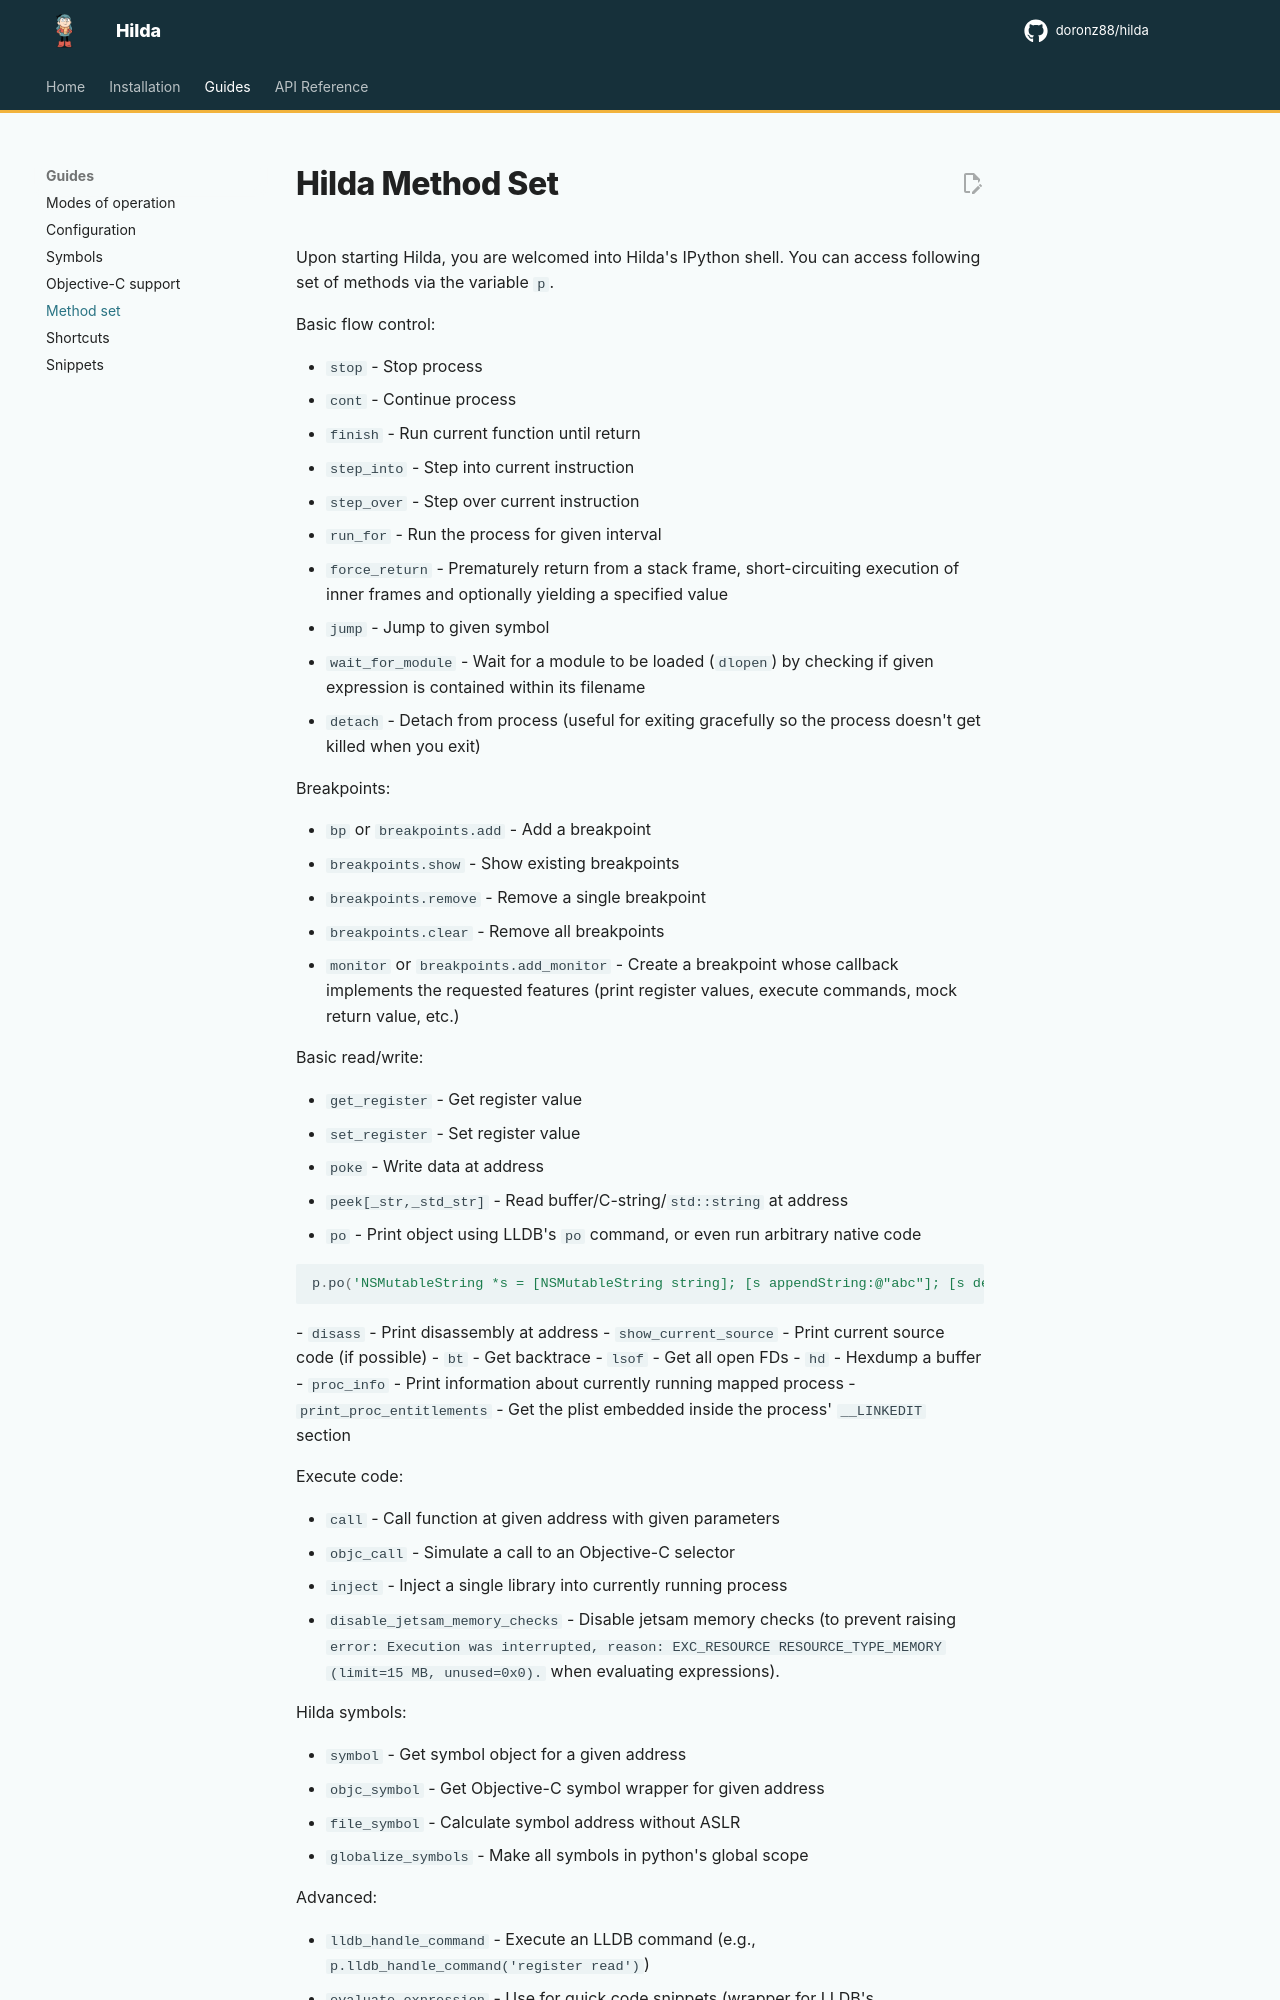

repository: doronz88/hilda · page: 3.8/hilda-method-set/index.html · generator: mkdocs

# Hilda Method Set

Upon starting Hilda, you are welcomed into Hilda's IPython shell.
You can access following set of methods via the variable `p`.

Basic flow control:

- `stop` - Stop process
- `cont` - Continue process
- `finish` - Run current function until return
- `step_into` - Step into current instruction
- `step_over` - Step over current instruction
- `run_for` - Run the process for given interval
- `force_return` - Prematurely return from a stack frame, short-circuiting execution of inner
  frames and optionally yielding a specified value
- `jump` - Jump to given symbol
- `wait_for_module` - Wait for a module to be loaded (`dlopen`) by checking if given expression is contained within its filename
- `detach` - Detach from process (useful for exiting gracefully so the
  process doesn't get killed when you exit)

Breakpoints:

- `bp` or `breakpoints.add` - Add a breakpoint
- `breakpoints.show` - Show existing breakpoints
- `breakpoints.remove` - Remove a single breakpoint
- `breakpoints.clear` - Remove all breakpoints
- `monitor` or `breakpoints.add_monitor` - Create a breakpoint whose callback implements the requested features (print register values, execute commands, mock return value, etc.)

Basic read/write:

- `get_register` - Get register value
- `set_register` - Set register value
- `poke` - Write data at address
- `peek[_str,_std_str]` - Read buffer/C-string/`std::string` at address
- `po` - Print object using LLDB's `po` command, or even run arbitrary native code

  ```python
  p.po('NSMutableString *s = [NSMutableString string]; [s appendString:@"abc"]; [s description]')
  ```
- `disass` - Print disassembly at address
- `show_current_source` - Print current source code (if possible)
- `bt` - Get backtrace
- `lsof` - Get all open FDs
- `hd` - Hexdump a buffer
- `proc_info` - Print information about currently running mapped process
- `print_proc_entitlements` - Get the plist embedded inside the process' `__LINKEDIT` section

Execute code:

- `call` - Call function at given address with given parameters
- `objc_call` - Simulate a call to an Objective-C selector
- `inject` - Inject a single library into currently running process
- `disable_jetsam_memory_checks` -
   Disable jetsam memory checks (to prevent raising
   `error: Execution was interrupted, reason: EXC_RESOURCE RESOURCE_TYPE_MEMORY (limit=15 MB, unused=0x0).`
   when evaluating expressions).

Hilda symbols:

- `symbol` - Get symbol object for a given address
- `objc_symbol` - Get Objective-C symbol wrapper for given address
- `file_symbol` - Calculate symbol address without ASLR
- `globalize_symbols` - Make all symbols in python's global scope

Advanced:
